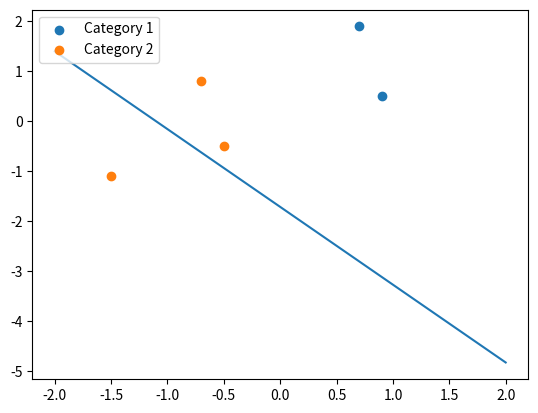

The script that saved this image:
import numpy as np
import matplotlib.pyplot as plt

class Perceptron:
    def __init__(self) -> None:
        self.w = np.random.uniform(-0.1, 0.1, [1, 2])
        self.b = np.random.uniform(-0.1, 0.1, [1, 1])

    def update(self, p: list[int], target: int) -> None:
        n = (self.w @ p) + self.b
        a = self.hardlim(n)
        e = target - a

        print("e: ", e)
        print("w: ", self.w)
        self.w += e @ p.T
        print("w: ", self.w)
        self.b += e

    def hardlim(self, p):
        return (p > 0) * 1

if __name__ == "__main__":
    # Category 1
    p1 = np.array([[0.9, 0.5]]).T
    p2 = np.array([[0.7, 1.9]]).T
    cat1    = [p1, p2]
    cat1_x  = [p[0, 0] for p in cat1]
    cat1_y  = [p[1, 0] for p in cat1]

    # Category 2
    p3 = np.array([[-0.5, -0.5]]).T
    p4 = np.array([[-0.7, 0.8]]).T
    p5 = np.array([[-1.5, -1.1]]).T
    cat2    = [p3, p4, p5]
    cat2_x  = [p[0, 0] for p in cat2]
    cat2_y  = [p[1, 0] for p in cat2]

    # Create Model
    model = Perceptron()
    model.update(p1, 1)
    #model.update(p2, 1)
    #model.update(p3, 0)
    #model.update(p4, 0)
    #model.update(p5, 0)

    # Plot points and model
    plt.scatter(cat1_x, cat1_y, label="Category 1")
    plt.scatter(cat2_x, cat2_y, label="Category 2")

    x = np.linspace(-2, 2, 5)
    y = np.reshape(-((model.w[0, 0] * x) + model.b) / model.w[0, 1], len(x))
    plt.plot(x, y)

    plt.legend(loc="upper left")
    plt.show()
